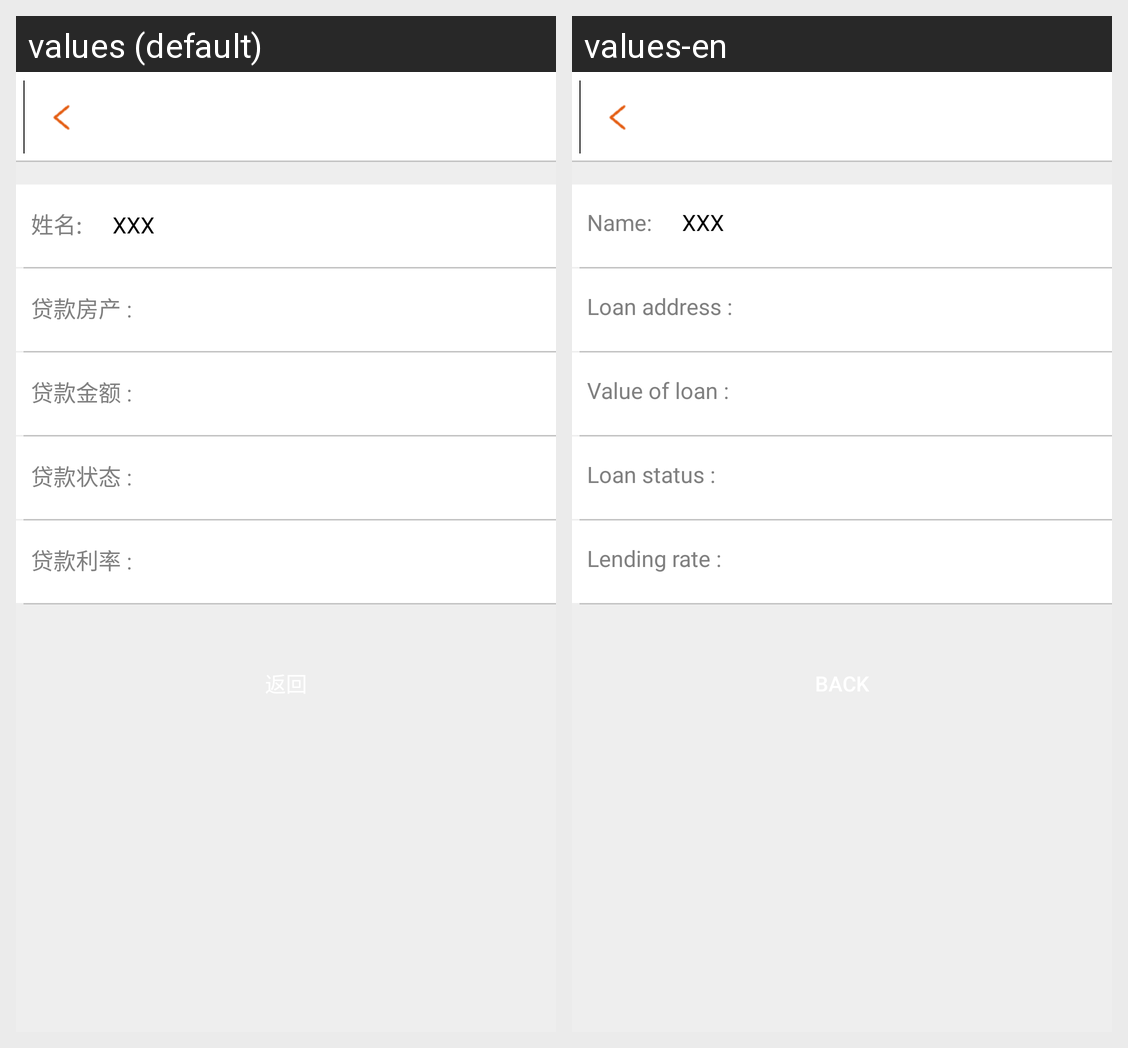

Locale-by-locale string values for the Android screen shown in this grid:
Android screen res/layout/layout_loanapply_details.xml rendered under 2 locales, left to right: values (default), values-en. Device: Nexus 5 (rendered at 1080×1920; each locale shown at half size, 540×960, under a caption strip naming it); theme AppTheme.
Strings drawn on this screen, with the default value and each locale's value (text and hints the layout hard-codes, and strings that could not be matched under every locale, appear in the picture but are not listed):

username
  values: 姓名:
  values-en: Name:

loan_address
  values: 贷款房产 :
  values-en: Loan address :

loan_price
  values: 贷款金额 :
  values-en: Value of loan :

loan_state
  values: 贷款状态 :
  values-en: Loan status :

loan_interest
  values: 贷款利率 :
  values-en: Lending rate :
